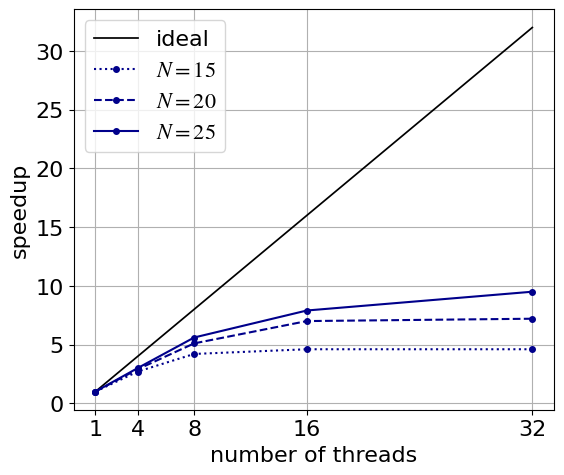

Recreate this plot in Python.
import matplotlib.pyplot as plt

plt.rcParams.update({
    "font.family": "Times New Roman",
    "mathtext.fontset": "stix",
}) 

# parameters
fs0 = 16
fs1 = fs0 - 0

lw0 = 1.5

col = "darkblue"
marker = "o"
marker_size = 4
linestyles = [':', '--', '-']

P = [1, 4, 8, 16, 32]

su_10 = [1, 2.7, 4.2, 4.6, 4.6]
su_15 = [1, 2.9, 5.1, 7.0, 7.2]
su_25 = [1, 3.0, 5.6, 7.9, 9.5]



fig, ax = plt.subplots(figsize = (6.2, 5.2))
#fig.suptitle("speedup", weight="bold")

ax.plot(P, P, "k", lw = 1.25, label="ideal")

ax.plot(P, su_10, col, marker=marker, markersize=marker_size, linestyle=linestyles[0], lw=lw0, label=r"$N = 15$")
ax.plot(P, su_15, col, marker=marker, markersize=marker_size, linestyle=linestyles[1], lw=lw0, label=r"$N = 20$")
ax.plot(P, su_25, col, marker=marker, markersize=marker_size, linestyle=linestyles[2], lw=lw0, label=r"$N = 25$")

ax.legend(fontsize=fs1)
ax.set_xlabel("number of threads", fontsize=fs0)
ax.set_ylabel("speedup", fontsize=fs0)
ax.set_xticks(P)
ax.tick_params(axis='both', labelsize=fs0)
ax.grid()
#ax.set_aspect('equal', 'box')

fig.savefig("bound_speedup.pdf", bbox_inches='tight', pad_inches=0.02)

plt.show()
